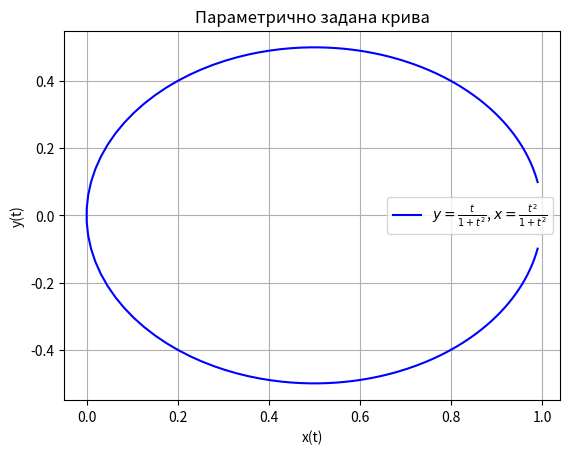

Generate this figure with matplotlib:
import numpy as np
import matplotlib.pyplot as plt

def plot_parametric_curve():
    # Параметр t в діапазоні від -10 до 10
    t = np.linspace(-10, 10, 500)

    # Визначення x(t) та y(t) згідно з заданими рівняннями
    x = t**2 / (1 + t**2)
    y = t / (1 + t**2)

    # Створення графіка
    plt.plot(x, y, label=r'$y = \frac{t}{1+t^2}$, $x = \frac{t^2}{1+t^2}$', color='blue')

    # Підписуємо осі
    plt.xlabel('x(t)')
    plt.ylabel('y(t)')

    # Додаємо заголовок
    plt.title('Параметрично задана крива')

    # Додаємо легенду
    plt.legend()

    # Відображаємо графік
    plt.grid(True)
    plt.show()

# Виклик функції
plot_parametric_curve()